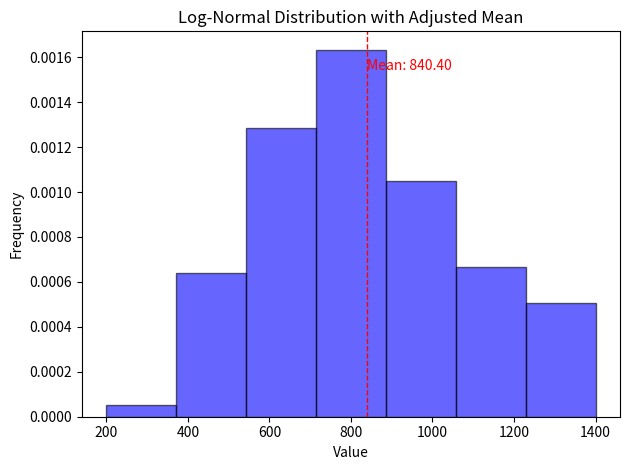

This figure's Python source:
import numpy as np
import matplotlib.pyplot as plt

# Original log-normal distribution parameters
# mu, sigma = 0.5, 0.5
mu, sigma = 0.5, 0.5
num_neu_res = 1000

# Generate initial log-normal samples
tau_samples = np.random.lognormal(mu, sigma, num_neu_res)

# Define the boundaries for resampling
lower_bound = 0.0
upper_bound = 3.0

# Separate samples into bins
inside_bounds = (tau_samples >= lower_bound) & (tau_samples <= upper_bound)
outside_bounds = ~inside_bounds

# Resample from the region inside the bounds to replace some of the tail samples
num_resample = np.sum(outside_bounds)
resampled_values = np.random.lognormal(mu, sigma, num_resample)

# Clip resampled values to ensure they fall within the desired range
resampled_values = np.clip(resampled_values, lower_bound, upper_bound)

# Combine the original inside-bound samples with the new resampled values
tau_samples_resampled = np.concatenate((tau_samples[inside_bounds], resampled_values))

# Ensure better representation of each tau value
tau_values = np.array([200, 400, 600, 800, 1000, 1200, 1400])
bins = np.linspace(0.0, 3.0, len(tau_values) + 1)
tau_bins = np.digitize(tau_samples_resampled, bins)
tau_bins = np.clip(tau_bins - 1, 0, len(tau_values) - 1)
tau_array_hetero = tau_values[tau_bins]

# Echo mean value
mean_actual = np.mean(tau_array_hetero)
print(f"Actual mean: {mean_actual}")

# Echo unique tau value and counts
unique, counts = np.unique(tau_array_hetero, return_counts=True)
for value, count in zip(unique, counts):
    print(f"Value {value}: {count} samples")

# Plot histgram of the distribution
plt.hist(tau_array_hetero, bins=np.linspace(200, 1400, 8), edgecolor='black', density=True, alpha=0.6, color='b')
plt.title('Log-Normal Distribution with Adjusted Mean')
plt.xlabel('Value')
plt.ylabel('Frequency')

# Plot mean value lines and text
plt.axvline(mean_actual, color='r', linestyle='dashed', linewidth=1)
plt.text(mean_actual, plt.ylim()[1]*0.9, f'Mean: {mean_actual:.2f}', color='r')

# Tight layout
plt.tight_layout()

# Save as PNG
plt.savefig('./log_normal_histogram.png')
plt.show()

print("Histogram saved to log_normal_histogram.png")
